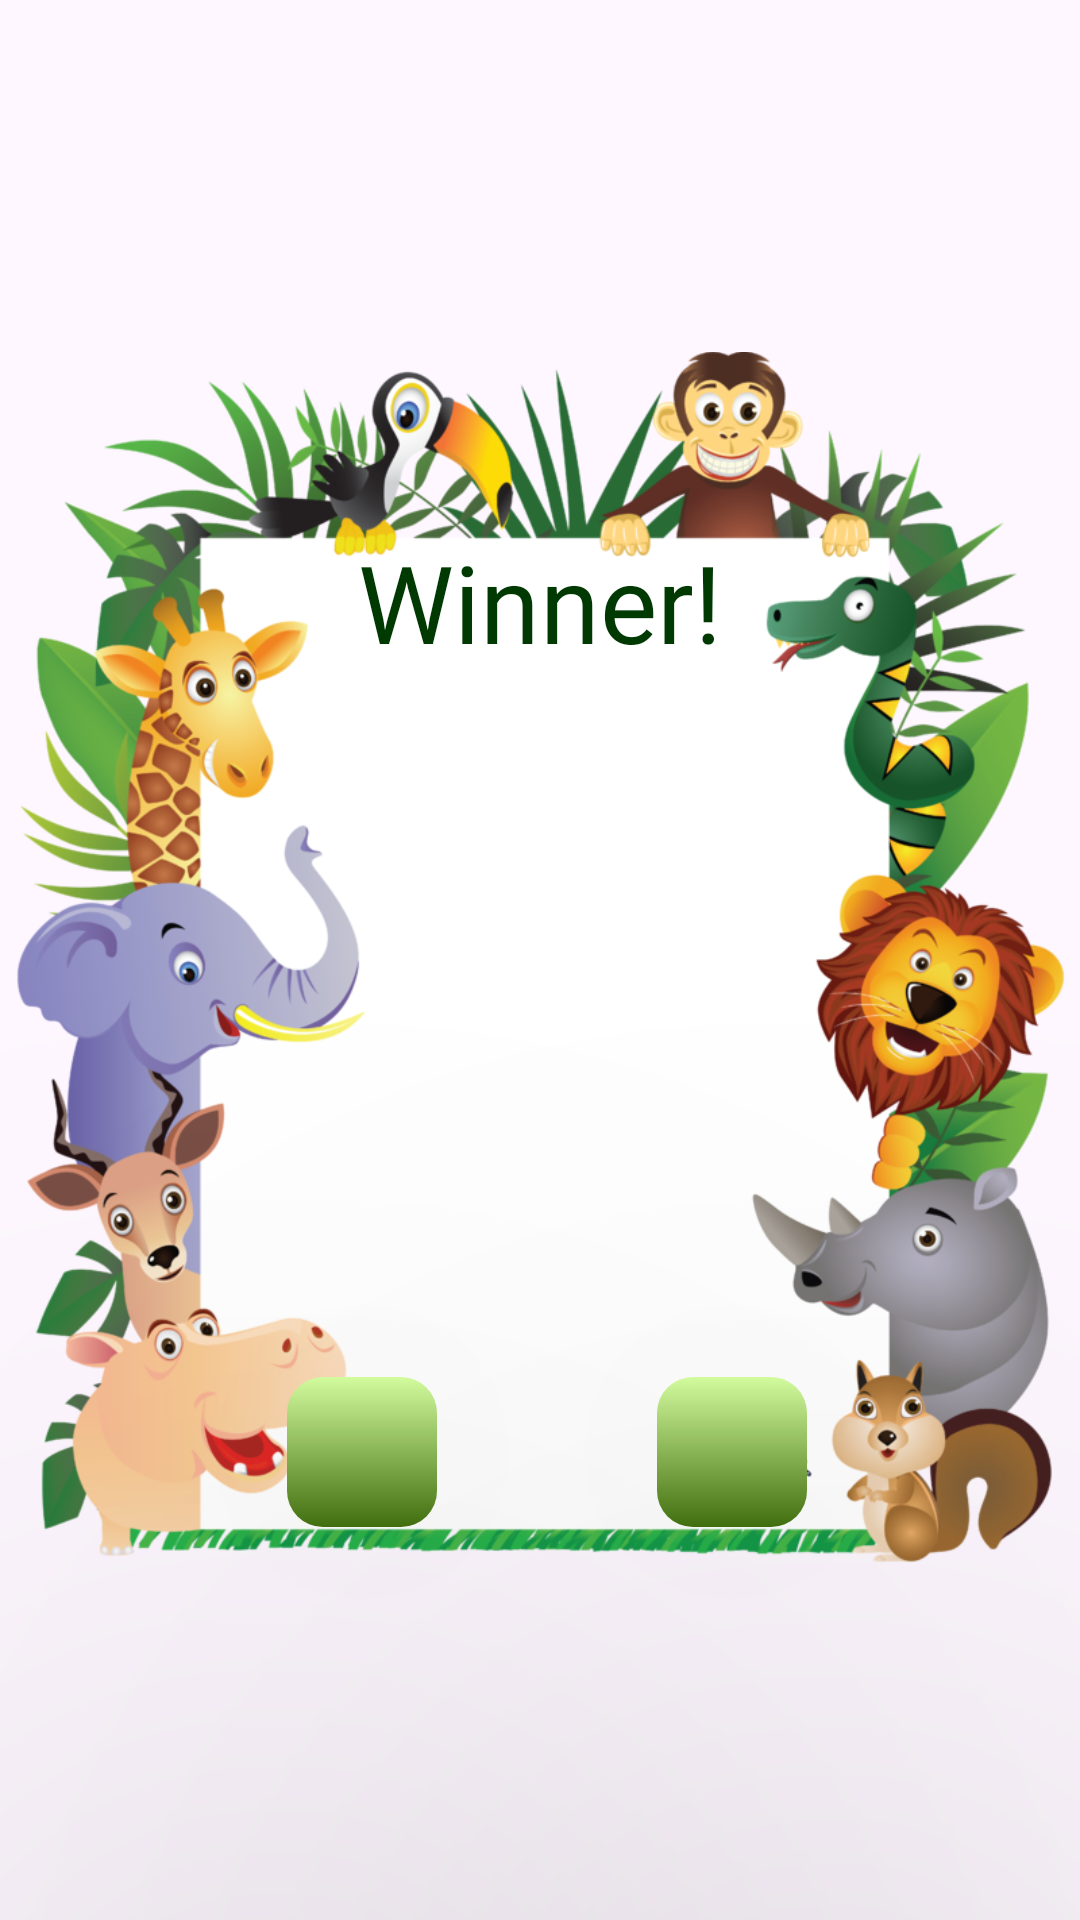

Write the Android layout XML for this screen, with the resource values it uses.
<!-- AndroidManifest.xml: application theme Theme.MemoryGameOrginal -->
<!-- res/layout/dialog_finish.xml -->
<?xml version="1.0" encoding="utf-8"?>
<androidx.constraintlayout.widget.ConstraintLayout xmlns:android="http://schemas.android.com/apk/res/android"
    xmlns:app="http://schemas.android.com/apk/res-auto"
    xmlns:tools="http://schemas.android.com/tools"
    android:layout_width="match_parent"
    android:layout_height="match_parent">

    <ImageView
        android:id="@+id/bg_image_dialog"
        android:layout_width="wrap_content"
        android:layout_height="450dp"
        android:src="@drawable/bg_dialog"
        app:layout_constraintBottom_toBottomOf="parent"
        app:layout_constraintEnd_toEndOf="parent"
        app:layout_constraintTop_toBottomOf="parent"
        app:layout_constraintTop_toTopOf="parent"
        app:layout_constraintVertical_bias="0.5" />

    <ImageView
        android:id="@+id/btn_home"
        android:layout_width="50dp"
        android:layout_height="50dp"
        android:layout_marginBottom="36dp"
        android:background="@drawable/bg_btn"
        android:elevation="150dp"
        android:padding="4dp"
        android:src="@drawable/ic_home"
        app:layout_constraintBottom_toBottomOf="@id/bg_image_dialog"
        app:layout_constraintEnd_toEndOf="parent"
        app:layout_constraintHorizontal_bias="0.309"
        app:layout_constraintStart_toStartOf="@id/bg_image_dialog" />

    <ImageView
        android:id="@+id/btn_restart"
        android:layout_width="50dp"
        android:layout_height="50dp"
        android:layout_marginBottom="36dp"
        android:background="@drawable/bg_btn"
        android:elevation="150dp"
        android:padding="5dp"
        android:src="@drawable/ic_refresh"
        app:layout_constraintBottom_toBottomOf="@id/bg_image_dialog"
        app:layout_constraintEnd_toEndOf="@+id/bg_image_dialog"
        app:layout_constraintHorizontal_bias="0.706"
        app:layout_constraintStart_toStartOf="@id/bg_image_dialog" />

    
    
    
    
    
    
    
    
    
    
    
    

    <ImageView
        android:id="@+id/cup"
        android:layout_width="130dp"
        android:layout_height="150dp"
        android:src="@drawable/ic_cup"
        android:visibility="gone"
        app:layout_constraintBottom_toBottomOf="@+id/bg_image_dialog"
        app:layout_constraintEnd_toEndOf="parent"
        app:layout_constraintHorizontal_bias="0.5"
        app:layout_constraintStart_toStartOf="@+id/bg_image_dialog"
        app:layout_constraintTop_toTopOf="@+id/bg_image_dialog"
        app:layout_constraintVertical_bias="0.65" />

    <ImageView
        android:id="@+id/starImage1"
        android:layout_width="40dp"
        android:layout_height="40dp"
        android:src="@drawable/ic_star"
        android:visibility="gone"
        app:layout_constraintBottom_toBottomOf="@id/bg_image_dialog"
        app:layout_constraintEnd_toEndOf="@id/bg_image_dialog"
        app:layout_constraintHorizontal_bias="0.375"
        app:layout_constraintStart_toStartOf="@id/bg_image_dialog"
        app:layout_constraintTop_toTopOf="@id/bg_image_dialog"
        app:layout_constraintVertical_bias="0.35" />

    <ImageView
        android:id="@+id/starImage2"
        android:layout_width="40dp"
        android:layout_height="40dp"
        android:src="@drawable/ic_star"
        android:visibility="gone"
        app:layout_constraintBottom_toBottomOf="@id/bg_image_dialog"
        app:layout_constraintEnd_toEndOf="@id/bg_image_dialog"
        app:layout_constraintStart_toStartOf="@id/bg_image_dialog"
        app:layout_constraintTop_toTopOf="@id/bg_image_dialog"
        app:layout_constraintVertical_bias="0.3" />

    <ImageView
        android:id="@+id/starImage3"
        android:layout_width="40dp"
        android:layout_height="40dp"
        android:src="@drawable/ic_star"
        android:visibility="gone"
        app:layout_constraintBottom_toBottomOf="@id/bg_image_dialog"
        app:layout_constraintEnd_toEndOf="@id/bg_image_dialog"
        app:layout_constraintHorizontal_bias="0.627"
        app:layout_constraintStart_toStartOf="@id/bg_image_dialog"
        app:layout_constraintTop_toTopOf="@id/bg_image_dialog"
        app:layout_constraintVertical_bias="0.35" />

    <TextView
        android:layout_width="wrap_content"
        android:layout_height="wrap_content"
        android:fontFamily="@font/my_font2"
        android:text="@string/winner"
        android:textColor="@color/textColor"
        android:textSize="36sp"
        app:layout_constraintBottom_toTopOf="@+id/starImage2"
        app:layout_constraintEnd_toEndOf="@id/bg_image_dialog"
        app:layout_constraintStart_toStartOf="@id/bg_image_dialog"
        app:layout_constraintTop_toTopOf="@id/bg_image_dialog"
        app:layout_constraintVertical_bias="0.94" />


</androidx.constraintlayout.widget.ConstraintLayout>
<!-- resources referenced by this layout -->
<resources>
  <color name="textColor">#013903</color>
  <!-- drawable bg_btn (drawable) -->
  <?xml version="1.0" encoding="utf-8"?>
  <shape xmlns:android="http://schemas.android.com/apk/res/android">
      <corners android:radius="12dp"/>
      <gradient android:startColor="#D2FB9E"
          android:endColor="#416E0E"
          android:angle="@integer/material_motion_duration_long_1"
          />
  </shape>
  <!-- drawable bg_dialog: png bitmap (drawable, 358447 bytes) -->
  <!-- drawable ic_cup: png bitmap (drawable, 112786 bytes) -->
  <!-- drawable ic_star: png bitmap (drawable, 52599 bytes) -->
  <string name="winner">Winner!</string>
  <style name="Theme.MemoryGameOrginal" parent="Base.Theme.MemoryGameOrginal" />
  <style name="Base.Theme.MemoryGameOrginal" parent="Theme.Material3.DayNight.NoActionBar">
          
          
          <item name="android:statusBarColor">@color/white</item>
      </style>
  <color name="white">#FFFFFFFF</color>
</resources>
